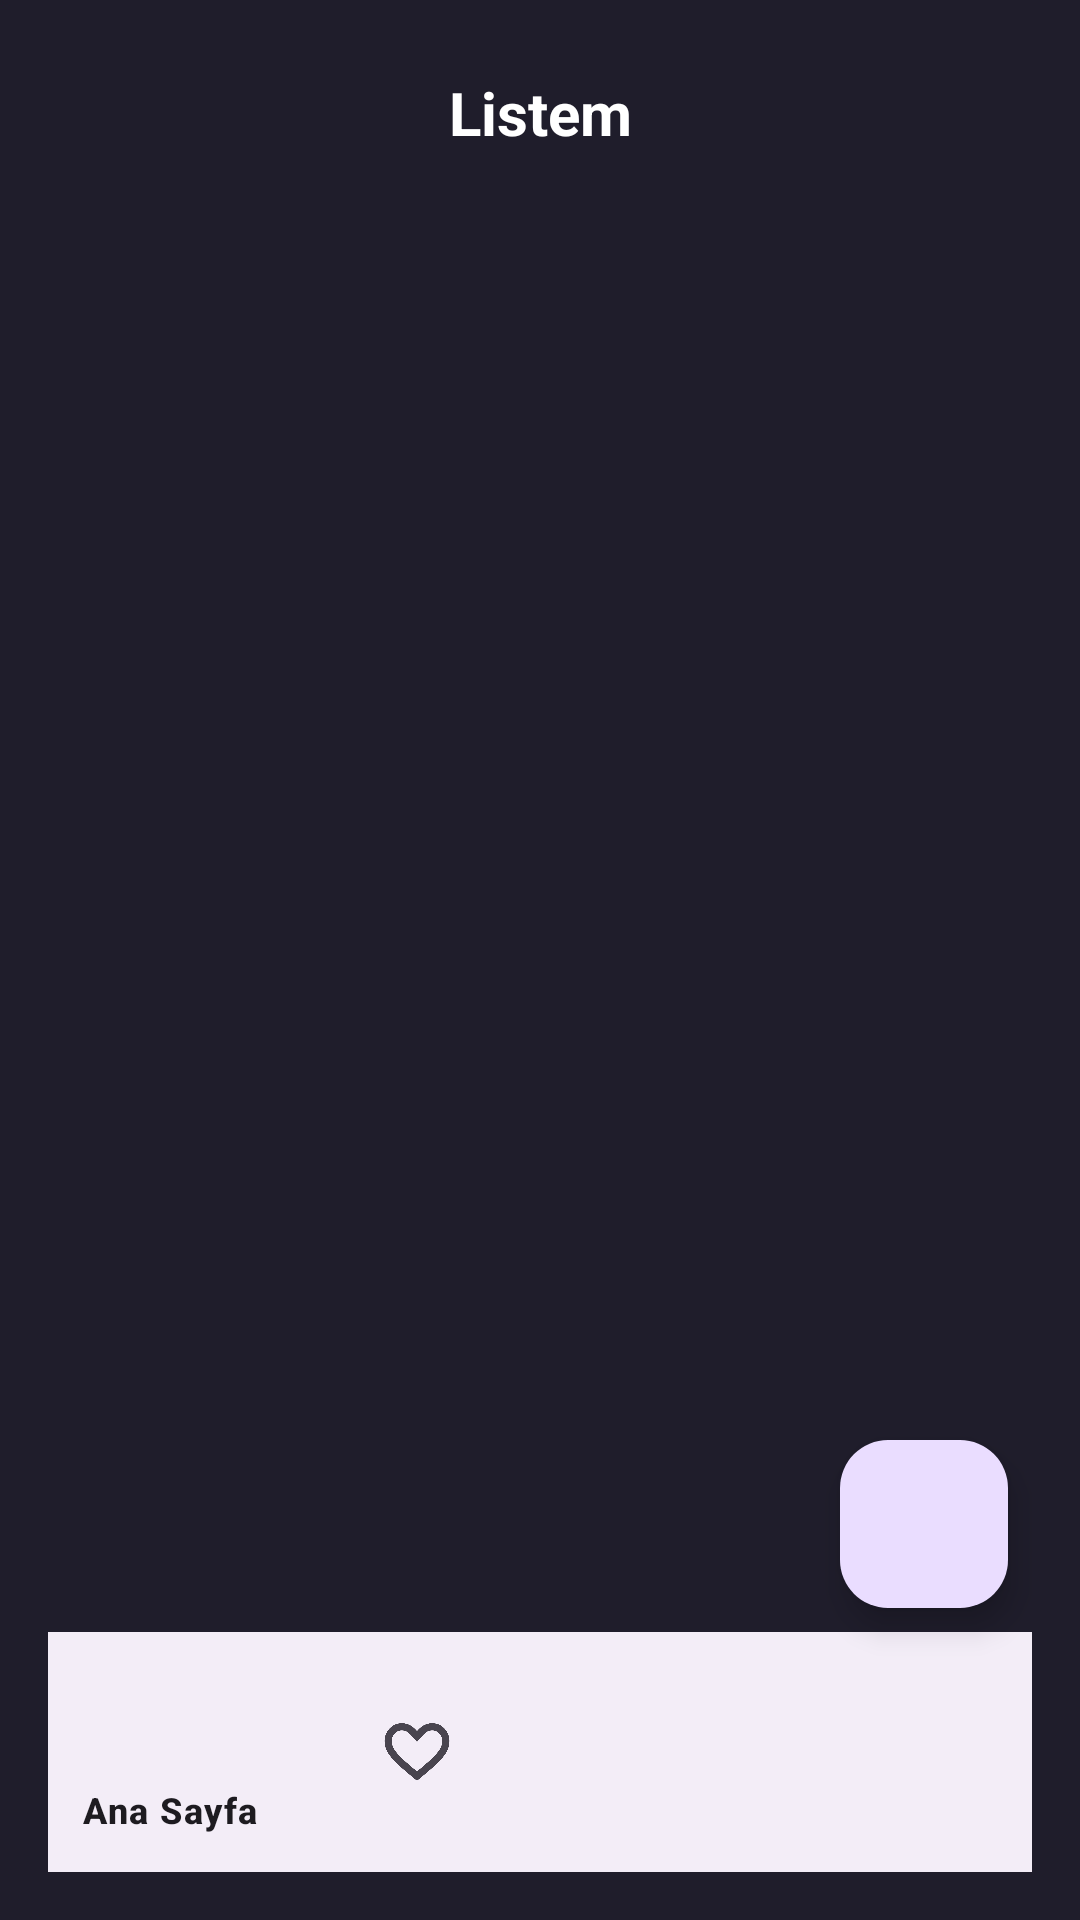

Reconstruct the res/layout file that produces this screen, plus the resources it refers to.
<!-- AndroidManifest.xml: application theme Theme.MoviesAppKotlin -->
<!-- res/layout/fragment_saved.xml -->
<?xml version="1.0" encoding="utf-8"?>
<androidx.constraintlayout.widget.ConstraintLayout
    xmlns:android="http://schemas.android.com/apk/res/android"
    xmlns:app="http://schemas.android.com/apk/res-auto"
    xmlns:tools="http://schemas.android.com/tools"
    android:layout_width="match_parent"
    android:layout_height="match_parent"
    android:padding="@dimen/padding_default"
    android:background="@color/colorPrimary"
    tools:context=".ui.fragments.SavedFragment">

    <LinearLayout
        android:id="@+id/headerLayout"
        android:layout_width="match_parent"
        android:layout_height="wrap_content"
        android:orientation="vertical"
        android:padding="@dimen/padding_medium"
        app:layout_constraintTop_toTopOf="parent"
        app:layout_constraintStart_toStartOf="parent"
        app:layout_constraintEnd_toEndOf="parent">

        <TextView
            android:id="@+id/savedTitleTextView"
            android:layout_width="match_parent"
            android:layout_height="wrap_content"
            android:gravity="center"
            android:text="@string/saved_list_title"
            android:textColor="@color/white"
            android:textSize="@dimen/text_size_title"
            android:textStyle="bold" />
    </LinearLayout>
    <androidx.recyclerview.widget.RecyclerView
        android:id="@+id/savedRecyclerView"
        android:layout_width="0dp"
        android:layout_height="0dp"
        android:padding="@dimen/padding_small"
        app:layout_constraintTop_toBottomOf="@id/headerLayout"
        app:layout_constraintBottom_toTopOf="@id/deleteSelectedFab"
        app:layout_constraintStart_toStartOf="parent"
        app:layout_constraintEnd_toEndOf="parent"
        tools:listitem="@layout/item_saved_movie" />

    <TextView
        android:id="@+id/emptyListTextView"
        android:layout_width="wrap_content"
        android:layout_height="wrap_content"
        android:text="@string/empty_saved_list_message"
        android:textColor="@color/white"
        android:textSize="@dimen/text_size_large"
        android:textStyle="bold"
        android:gravity="center"
        android:textAlignment="center"
        android:visibility="gone"
        app:layout_constraintTop_toTopOf="parent"
        app:layout_constraintBottom_toBottomOf="parent"
        app:layout_constraintStart_toStartOf="parent"
        app:layout_constraintEnd_toEndOf="parent" />

    <com.google.android.material.floatingactionbutton.FloatingActionButton
        android:id="@+id/deleteSelectedFab"
        android:layout_width="wrap_content"
        android:layout_height="wrap_content"
        android:layout_margin="@dimen/margin_small"
        android:contentDescription="@string/remove_selected"
        android:src="@drawable/ic_delete"
        app:layout_constraintBottom_toTopOf="@id/bottomNavigationView"
        app:layout_constraintEnd_toEndOf="parent" />

    <com.google.android.material.bottomnavigation.BottomNavigationView
        android:id="@+id/bottomNavigationView"
        android:layout_width="0dp"
        android:layout_height="wrap_content"
        app:layout_constraintBottom_toBottomOf="parent"
        app:layout_constraintStart_toStartOf="parent"
        app:layout_constraintEnd_toEndOf="parent"
        app:menu="@menu/bottom_menu" />

</androidx.constraintlayout.widget.ConstraintLayout>
<!-- res/layout/item_saved_movie.xml (included above) -->
<?xml version="1.0" encoding="utf-8"?>
<androidx.cardview.widget.CardView
    xmlns:android="http://schemas.android.com/apk/res/android"
    xmlns:app="http://schemas.android.com/apk/res-auto"
    android:layout_width="match_parent"
    android:layout_height="wrap_content"
    android:layout_margin="@dimen/margin_small"
    app:cardCornerRadius="@dimen/card_corner_radius"
    app:cardElevation="@dimen/card_elevation"
    app:cardBackgroundColor="@color/white">

    <androidx.constraintlayout.widget.ConstraintLayout
        android:layout_width="match_parent"
        android:layout_height="wrap_content"
        android:padding="@dimen/padding_medium">

        <CheckBox
            android:id="@+id/selectMovieCheckBox"
            android:layout_width="@dimen/checkbox_size"
            android:layout_height="@dimen/checkbox_size"
            android:buttonTint="@color/colorPrimary"
            android:button="@drawable/checkbox_selector"
            app:layout_constraintStart_toStartOf="parent"
            app:layout_constraintTop_toTopOf="parent" />

        <ImageView
            android:id="@+id/moviePosterImageView"
            android:layout_width="0dp"
            android:layout_height="@dimen/movie_poster_height"
            android:scaleType="centerCrop"
            app:layout_constraintStart_toStartOf="parent"
            app:layout_constraintEnd_toEndOf="parent"
            app:layout_constraintTop_toBottomOf="@id/selectMovieCheckBox" />

        <TextView
            android:id="@+id/movieTitleTextView"
            android:layout_width="0dp"
            android:layout_height="wrap_content"
            android:layout_marginTop="@dimen/margin_small"
            android:ellipsize="end"
            android:maxLines="1"
            android:textColor="@color/black"
            android:textSize="@dimen/text_size_small"
            android:textStyle="bold"
            app:layout_constraintStart_toStartOf="parent"
            app:layout_constraintEnd_toEndOf="parent"
            app:layout_constraintTop_toBottomOf="@id/moviePosterImageView" />

        <TextView
            android:id="@+id/movieReleaseDateTextView"
            android:layout_width="0dp"
            android:layout_height="wrap_content"
            android:layout_marginTop="@dimen/margin_small"
            android:ellipsize="end"
            android:maxLines="1"
            android:textColor="@color/darker_gray"
            android:textSize="@dimen/text_size_small"
            app:layout_constraintStart_toStartOf="parent"
            app:layout_constraintEnd_toEndOf="parent"
            app:layout_constraintTop_toBottomOf="@id/movieTitleTextView" />

    </androidx.constraintlayout.widget.ConstraintLayout>
</androidx.cardview.widget.CardView>
<!-- resources referenced by this layout -->
<resources>
  <color name="black">#FF000000</color>
  <color name="colorPrimary">#1F1D2B</color>
  <color name="darker_gray">#AAAAAA</color>
  <color name="white">#FFFFFFFF</color>
  <dimen name="card_corner_radius">10dp</dimen>
  <dimen name="card_elevation">4dp</dimen>
  <dimen name="checkbox_size">20dp</dimen>
  <dimen name="margin_small">8dp</dimen>
  <dimen name="movie_poster_height">140dp</dimen>
  <dimen name="padding_default">12dp</dimen>
  <dimen name="padding_medium">8dp</dimen>
  <dimen name="padding_small">4dp</dimen>
  <dimen name="text_size_large">16sp</dimen>
  <dimen name="text_size_small">12sp</dimen>
  <dimen name="text_size_title">22sp</dimen>
  <!-- drawable checkbox_selector (drawable) -->
  <?xml version="1.0" encoding="utf-8"?>
  <selector xmlns:android="http://schemas.android.com/apk/res/android">
      <item android:state_checked="true" android:drawable="@drawable/ic_checkmark" />
      <item android:drawable="@drawable/ic_unchecked" />
  </selector>
  <string name="empty_saved_list_message">Listende film yok. Hemen keşfet ve ekle!</string>
  <string name="remove_selected">Seçilenleri Kaldır</string>
  <string name="saved_list_title">Listem</string>
  <style name="Theme.MoviesAppKotlin" parent="Base.Theme.MoviesAppKotlin" />
  <!-- drawable ic_checkmark (drawable) -->
  <?xml version="1.0" encoding="utf-8"?>
  <vector xmlns:android="http://schemas.android.com/apk/res/android"
      android:width="24dp"
      android:height="24dp"
      android:viewportWidth="24"
      android:viewportHeight="24">
      <path
          android:fillColor="@color/white"
          android:pathData="M9,16.2 4.8,12 3.4,13.4 9,19 21,7 19.6,5.6z" />
  </vector>
  <!-- drawable ic_unchecked (drawable) -->
  <?xml version="1.0" encoding="utf-8"?>
  <vector xmlns:android="http://schemas.android.com/apk/res/android"
      android:width="24dp"
      android:height="24dp"
      android:viewportWidth="24"
      android:viewportHeight="24">
      <path
          android:fillColor="@color/white"
          android:pathData="M19,3H5c-1.1,0 -2,0.9 -2,2v14c0,1.1 0.9,2 2,2h14c1.1,0 2,-0.9 2,-2V5C21,3.9 20.1,3 19,3zM19,19H5V5h14V19z" />
  </vector>
  <style name="Base.Theme.MoviesAppKotlin" parent="Theme.Material3.DayNight.NoActionBar">
          <item name="android:statusBarColor">@color/colorPrimary</item>
          <item name="android:windowBackground">@color/colorPrimary</item>
      </style>
</resources>
